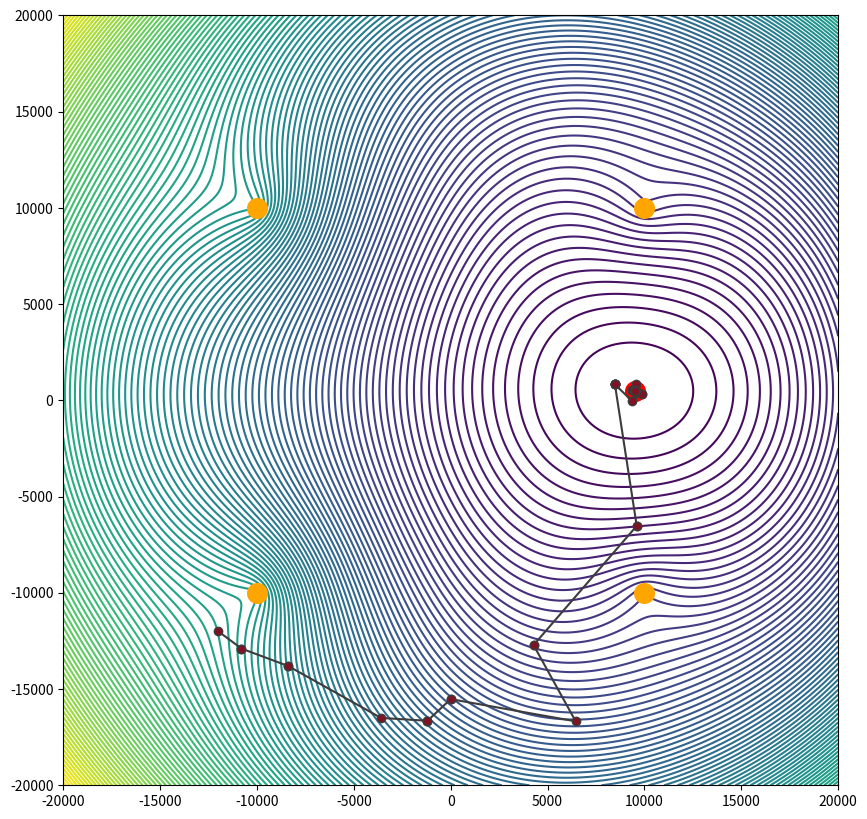

Reproduce this figure in Python. (Note: this script raises an exception after producing the figure.)
import itertools

import numpy as np
from matplotlib import pyplot as plt
from scipy.optimize import minimize

# This is a sample Python script.

# Press Shift+F10 to execute it or replace it with your code.
# Press Double Shift to search everywhere for classes, files, tool windows, actions, and settings.


# Press the green button in the gutter to run the script.


# See PyCharm help at https://www.jetbrains.com/help/pycharm/


def trilateration_model(controls, location):
    return np.linalg.norm((controls.T - location).T, axis=0)  # matrix is 2*m


def trilateration_residual(controls, observations, location):
    m_l = trilateration_model(controls, location)
    return m_l - observations


# def gen_controls(size,n=1000):
#     m = (np.array([i for i in itertools.product([1,-1],[1,-1])])*n).T
#     l = np.array([9500,500])
if __name__ == '__main__':
    n = 10_000
    m = (np.array([i for i in itertools.product([1, -1], [1, -1])]) * n).T
    l = np.array([9500, 500])
    m_l = trilateration_model(controls=m, location=l)
    xlist = np.arange(-20_000, 20_000 + 100, 100)
    ylist = np.arange(-20_000, 20_000 + 100, 100)
    norm_sq = lambda x: np.inner(x, x)
    error = lambda x, y: norm_sq(trilateration_residual(location=np.array([x, y]), controls=m, observations=m_l))
    error_v = np.vectorize(error)
    X, Y = np.meshgrid(xlist, ylist)
    # Z = np.sqrt(X ** 2 + Y ** 2)
    Z = error_v(X, Y)
    # plt.contourf(X, Y, Z)
    dots = np.zeros_like(Z)
    # plt.style.use('ggplot')
    plt.rcParams["figure.figsize"] = (10, 10)
    plt.contour(X, Y, Z,levels = 120,zorder=-1)
    plt.scatter(*(m.tolist()), s=200,c='orange',zorder=1)
    plt.scatter(*l, s=200, c='r',zorder=-1)
    r = minimize(lambda x: error(x[0], x[1]), x0=np.array([-12000, -12000]), method='Nelder-Mead', tol=1e-6,
                 options={'return_all': True, 'disp': True})
    plt.plot(*zip(*r.allvecs), c='#3d3b3b', marker="o", markersize=6, zorder=1, markerfacecolor='#801224')
    # plt.plot(zip(*r.allvecs), s=200, c='r',zorder=1)
    plt.savefig(rf"D:\oneDrive\OneDrive - mail.tau.ac.il\Desktop\universty\semester 7\gps_algo\HW_3\g2_{np.random.randint(100)}")
    plt.show()
